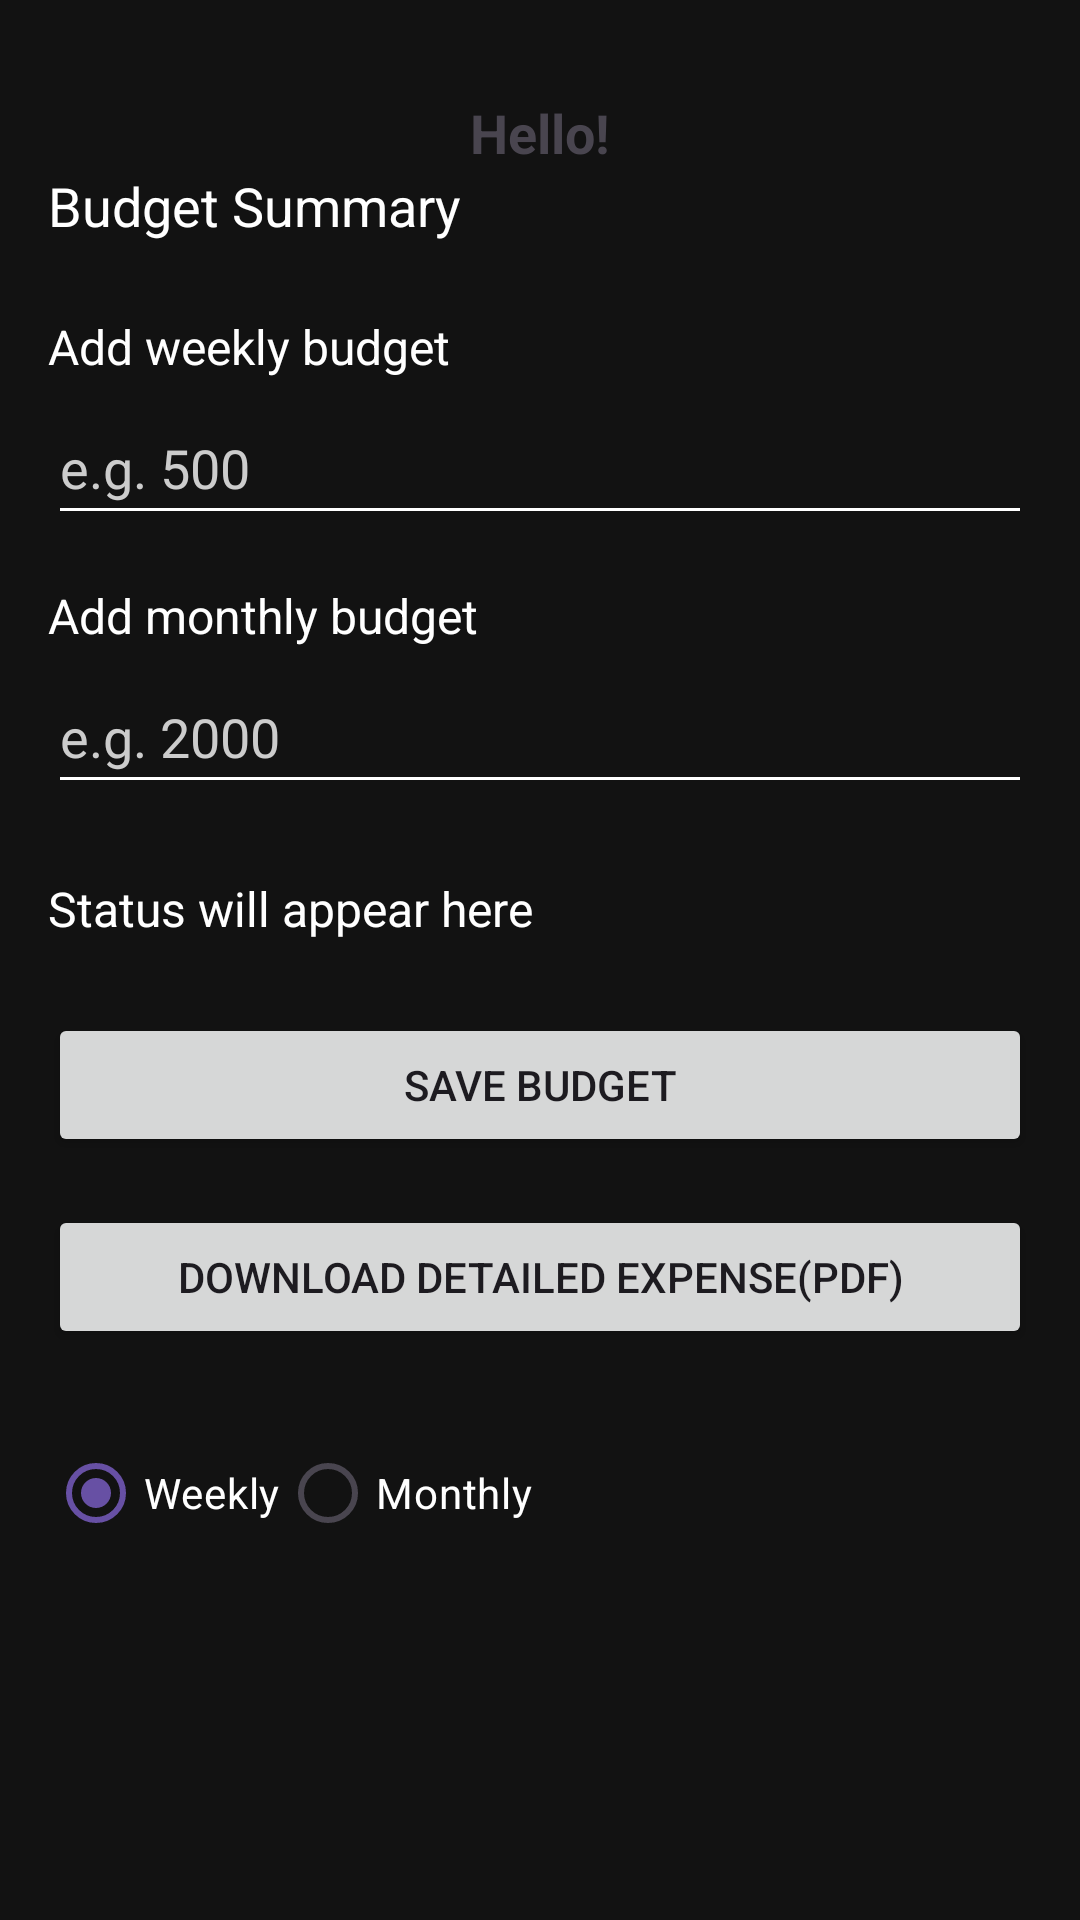

Write the Android layout XML for this screen, with the resource values it uses.
<!-- AndroidManifest.xml: application theme Theme.BudgetBuddy -->
<!-- res/layout/fragment_budget.xml -->
<?xml version="1.0" encoding="utf-8"?>

<ScrollView xmlns:android="http://schemas.android.com/apk/res/android"
    xmlns:tools="http://schemas.android.com/tools"
    android:layout_width="match_parent"
    android:layout_height="match_parent"
    android:background="#121212"
    android:padding="16dp"
    android:fillViewport="true"
    tools:ignore="ExtraText">

    <LinearLayout
        android:layout_width="match_parent"
        android:layout_height="wrap_content"
        android:orientation="vertical">
        <TextView
            android:id="@+id/userNameTextView"
            android:layout_width="wrap_content"
            android:layout_height="wrap_content"
            android:text="Hello!"
            android:textSize="18sp"
            android:textStyle="bold"
            android:layout_marginTop="16dp"
            android:layout_gravity="center_horizontal"/>

        
        <TextView
            android:id="@+id/budgetSummaryTextView"
            android:layout_width="match_parent"
            android:layout_height="wrap_content"
            android:text="Budget Summary"
            android:textColor="#FFFFFF"
            android:textSize="18sp"
            android:layout_marginBottom="24dp" />

        
        <TextView
            android:layout_width="match_parent"
            android:layout_height="wrap_content"
            android:text="Add weekly budget"
            android:textColor="#FFFFFF"
            android:textSize="16sp"
            android:layout_marginBottom="4dp" />

        <EditText
            android:id="@+id/weeklyBudgetEditText"
            android:layout_width="match_parent"
            android:layout_height="wrap_content"
            android:backgroundTint="#FFFFFF"
            android:hint="e.g. 500"
            android:inputType="numberDecimal"
            android:minHeight="48dp"
            android:textColor="#FFFFFF"
            android:textColorHint="#CCCCCC"
            android:layout_marginBottom="16dp" />

        
        <TextView
            android:layout_width="match_parent"
            android:layout_height="wrap_content"
            android:text="Add monthly budget"
            android:textColor="#FFFFFF"
            android:textSize="16sp"
            android:layout_marginBottom="4dp" />

        <EditText
            android:id="@+id/monthlyBudgetEditText"
            android:layout_width="match_parent"
            android:layout_height="wrap_content"
            android:backgroundTint="#FFFFFF"
            android:hint="e.g. 2000"
            android:inputType="numberDecimal"
            android:minHeight="48dp"
            android:textColor="#FFFFFF"
            android:textColorHint="#CCCCCC"
            android:layout_marginBottom="24dp" />

        
        <TextView
            android:id="@+id/budgetStatusTextView"
            android:layout_width="match_parent"
            android:layout_height="wrap_content"
            android:text="Status will appear here"
            android:textColor="#FFFFFF"
            android:textSize="16sp"
            android:layout_marginBottom="24dp" />

        
        <Button
            android:id="@+id/saveButton"
            android:text="Save Budget"
            android:layout_marginBottom="16dp"
            android:layout_width="match_parent"
            android:layout_height="wrap_content" />

        
        <Button
            android:id="@+id/generatePdfButton"
            android:text="Download Detailed Expense(pdf)"
            android:layout_marginBottom="24dp"
            android:layout_width="match_parent"
            android:layout_height="wrap_content" />

        
        <RadioGroup
            android:id="@+id/timeToggleGroup"
            android:orientation="horizontal"
            android:layout_width="wrap_content"
            android:layout_height="wrap_content">

            <RadioButton
                android:id="@+id/weeklyToggle"
                android:layout_width="wrap_content"
                android:layout_height="wrap_content"
                android:checked="true"
                android:text="Weekly"
                android:textColor="#FFFFFF" />

            <RadioButton
                android:id="@+id/monthlyToggle"
                android:text="Monthly"
                android:textColor="#FFFFFF"
                android:layout_width="wrap_content"
                android:layout_height="wrap_content" />
        </RadioGroup>

    </LinearLayout>
</ScrollView>
<!-- resources referenced by this layout -->
<resources>
  <style name="Theme.BudgetBuddy" parent="Base.Theme.BudgetBuddy" />
  <style name="Base.Theme.BudgetBuddy" parent="Theme.Material3.DayNight.NoActionBar">
          
      </style>
</resources>
